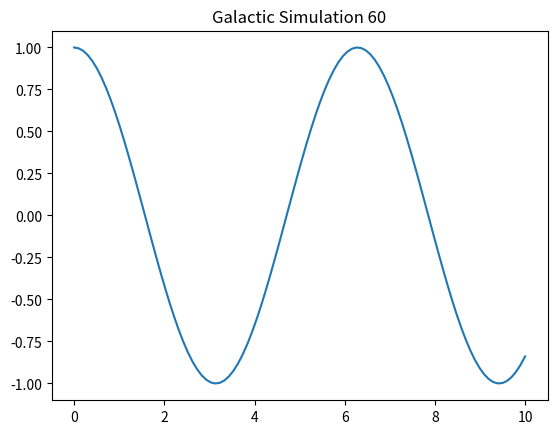

This chart was generated by the following Python code:
import numpy as np
import matplotlib.pyplot as plt

def simulate():
    t = np.linspace(0, 10, 100)
    y = np.cos(t)
    plt.plot(t, y)
    plt.title("Galactic Simulation 60")
    plt.show()

if __name__ == "__main__":
    simulate()
